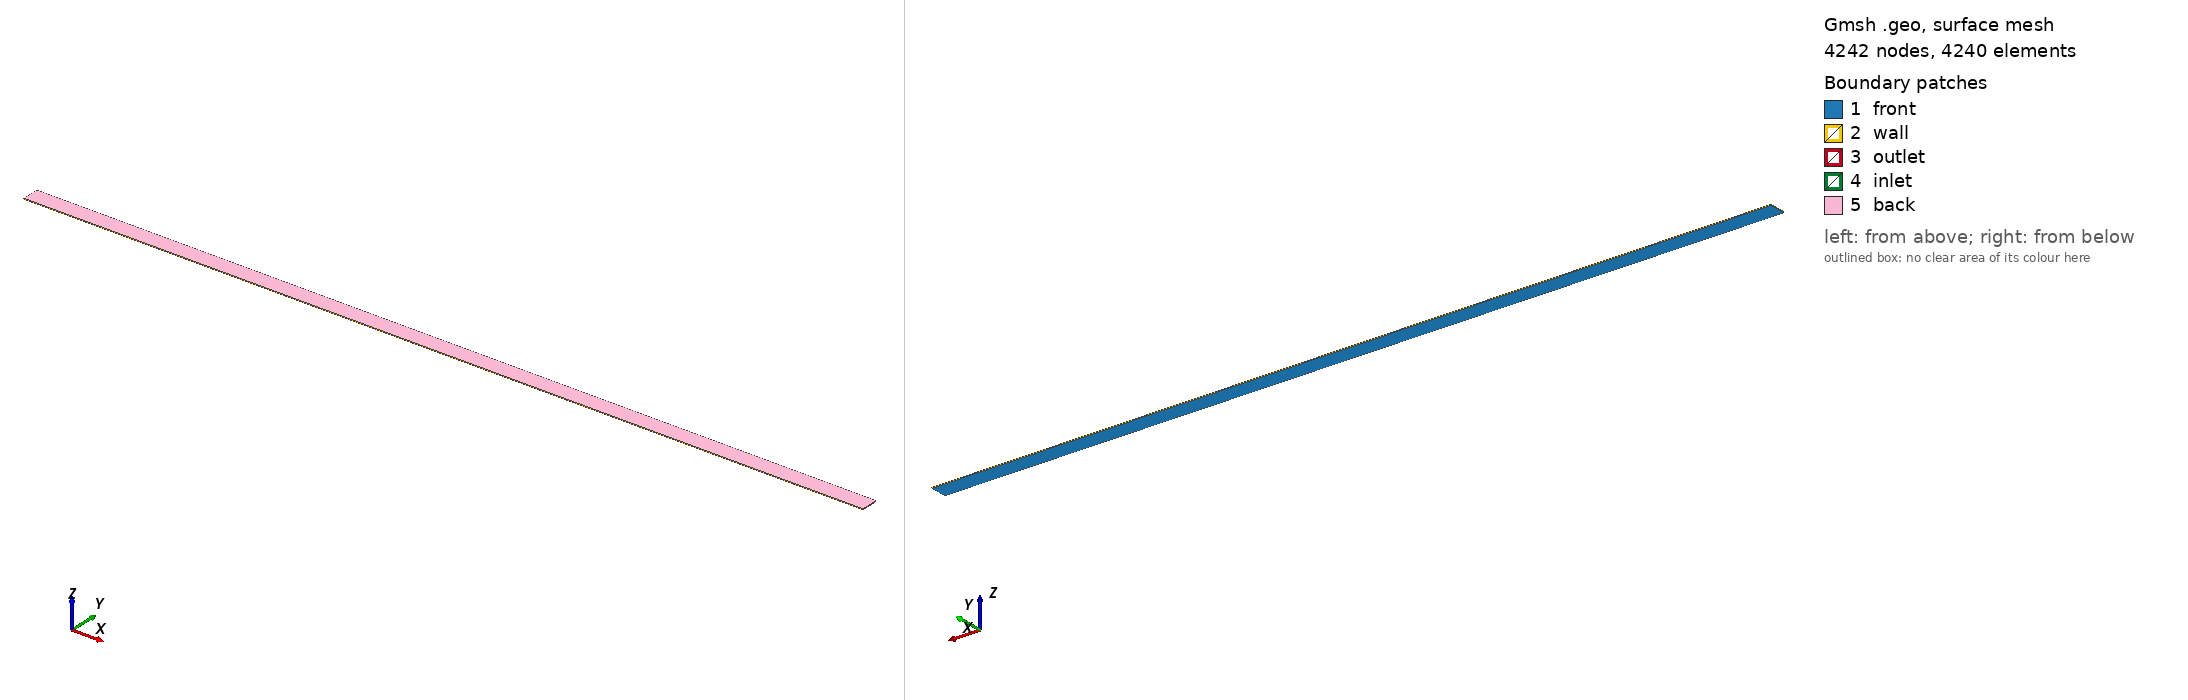

Gmsh geometry script, surface-meshed: 4242 nodes, 4240 surface elements. Boundary patches (legend numbers): 1 front, 2 wall, 3 outlet, 4 inlet, 5 back. Left view from above one corner, right view from below the opposite corner. Legend entries are the model's physical surfaces. The drawing asked Gmsh for element sizes between 1% and 20% of the model's largest extent; the script's own settings can give other sizes.

=== plane_channel.geo (drawn) ===
// Thin 3D extrusion for an OpenFOAM-style 2D plane-channel case.
// All dimensions are SI metres. front/back become empty patches after import.
L = 1.0;
H = 0.02;
W = 0.001;
Nx = 100;
Ny = 20;

Point(1) = {0, -H/2, -W/2};
Point(2) = {L, -H/2, -W/2};
Point(3) = {L,  H/2, -W/2};
Point(4) = {0,  H/2, -W/2};
Point(5) = {0, -H/2,  W/2};
Point(6) = {L, -H/2,  W/2};
Point(7) = {L,  H/2,  W/2};
Point(8) = {0,  H/2,  W/2};

Line(1) = {1, 2};
Line(2) = {2, 3};
Line(3) = {3, 4};
Line(4) = {4, 1};
Line(5) = {5, 6};
Line(6) = {6, 7};
Line(7) = {7, 8};
Line(8) = {8, 5};
Line(9) = {1, 5};
Line(10) = {2, 6};
Line(11) = {3, 7};
Line(12) = {4, 8};

Curve Loop(1) = {1, 2, 3, 4};
Plane Surface(1) = {1};
Curve Loop(2) = {1, 10, -5, -9};
Plane Surface(2) = {2};
Curve Loop(3) = {2, 11, -6, -10};
Plane Surface(3) = {3};
Curve Loop(4) = {3, 12, -7, -11};
Plane Surface(4) = {4};
Curve Loop(5) = {4, 9, -8, -12};
Plane Surface(5) = {5};
Curve Loop(6) = {5, 6, 7, 8};
Plane Surface(6) = {6};

Surface Loop(1) = {1, 2, 3, 4, 5, 6};
Volume(1) = {1};

Transfinite Curve {1, 3, 5, 7} = Nx + 1;
Transfinite Curve {2, 4, 6, 8} = Ny + 1;
Transfinite Curve {9, 10, 11, 12} = 2;
Transfinite Surface {1, 2, 3, 4, 5, 6};
Recombine Surface {1, 2, 3, 4, 5, 6};
Transfinite Volume {1};

Physical Surface("front") = {1};
Physical Surface("wall") = {2, 4};
Physical Surface("outlet") = {3};
Physical Surface("inlet") = {5};
Physical Surface("back") = {6};
Physical Volume("fluid") = {1};

Mesh.MshFileVersion = 2.2;
Mesh.Binary = 0;
Mesh.ElementOrder = 1;
